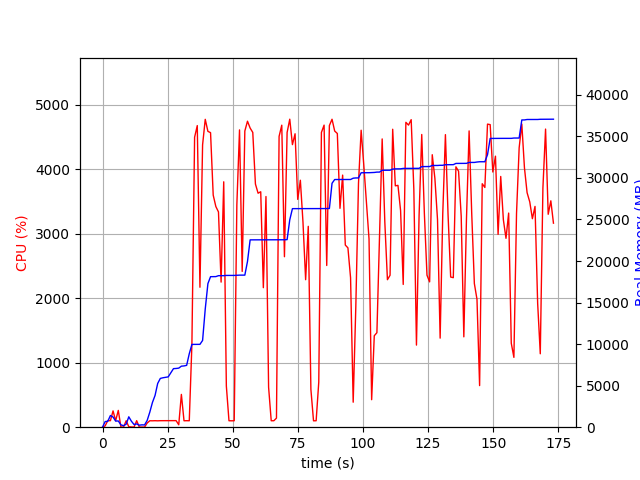

Values plotted in this chart, from the file beside it:
elapsed_time, nproc, cpu, mem_real, mem_virtual
3.4809112548828125e-05, 1, 0.0, 6.98, 3186
1.006, 13, 20.9, 678.9, 3539
2.014, 4, 103.2, 707.1, 2530
3.022, 11, 101.1, 1409, 5508
4.031, 8, 253.2, 1225, 5639
5.038, 3, 101.2, 733.8, 2206
6.046, 4, 260.6, 750.6, 2909
7.056, 3, 2.0, 281.4, 1752
8.064, 3, 2.0, 183.3, 1674
9.072, 3, 100.2, 357.3, 1820
10.08, 10, 6.9, 1251, 4452
11.09, 6, 4.0, 716.8, 2901
12.1, 3, 1.0, 322.2, 1835
13.11, 3, 101.1, 396.2, 1955
14.11, 3, 2.0, 244.1, 1742
15.12, 3, 1.0, 282.7, 1770
16.13, 3, 1.0, 271.1, 1835
17.14, 1, 64.5, 815.9, 1795
18.15, 1, 100.1, 1810, 4035
19.16, 1, 99.2, 2972, 4099
20.17, 1, 100.9, 3826, 5933
21.18, 1, 99.0, 5266, 7725
22.19, 1, 101.0, 5870, 7853
23.2, 1, 100.9, 5950, 7853
24.21, 1, 100.0, 6002, 7853
25.22, 1, 99.9, 6056, 8013
26.23, 1, 101.0, 6552, 10073
27.24, 1, 99.8, 7048, 10073
28.25, 1, 101.9, 7068, 10073
29.26, 2, 37.6, 7109, 10112
30.27, 1, 508.8, 7345, 13522
31.29, 1, 99.8, 7375, 13714
32.3, 1, 101.0, 7443, 13714
33.31, 1, 100.0, 8845, 17010
34.32, 1, 1287, 9965, 17280
35.35, 1, 4499, 9967, 17280
36.38, 1, 4680, 9967, 17280
37.4, 1, 2172, 9971, 17280
38.42, 1, 4382, 10440, 21026
39.44, 1, 4777, 14230, 21832
40.46, 1, 4590, 17282, 22443
41.48, 1, 4571, 18114, 22443
42.5, 1, 3602, 18114, 22445
43.51, 1, 3424, 18124, 22445
44.52, 1, 3340, 18236, 22445
45.53, 1, 2252, 18236, 22448
46.54, 1, 3808, 18236, 22448
47.54, 1, 639.0, 18266, 22768
48.55, 1, 100.2, 18266, 22768
49.56, 1, 99.2, 18266, 22768
50.57, 1, 100.2, 18266, 22768
51.58, 1, 3450, 18286, 22768
52.6, 1, 4613, 18300, 22768
53.63, 1, 2417, 18302, 22768
54.64, 1, 4596, 18302, 22768
55.66, 1, 4748, 19946, 27496
56.68, 1, 4642, 22546, 27888
57.69, 1, 4574, 22548, 27888
58.71, 1, 3773, 22548, 27888
59.74, 1, 3631, 22550, 27888
... 112 more rows
